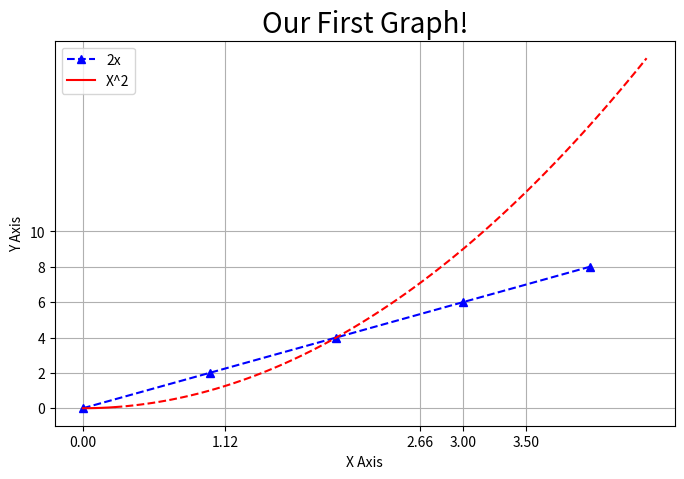

Python code for this plot:
import matplotlib.pyplot as plt
import numpy as np
import pandas as pd
x = [0,1,2,3,4]
y = [0,2,4,6,8]

# Инициализировать рисунок/Figure
# dpi -- количество пикселей на дюйм в рисунке
# figsize -- пропорции "поля" рисунка
plt.figure(figsize=(8,5), dpi=100)

# Line 1

# Основные возможные аргументы функции plot. По умолчанию необходимы только x и y
#plt.plot(x,y, label='2x', color='red', linewidth=2, marker='.', linestyle='--', markersize=10, markeredgecolor='blue')

#нарисуем график первой функции -- 2x
plt.plot(x,y, 'b^--', label='2x')

## Line 2

# С помощью numpy мы можем создавать массив из чисел с определенным интервалом функцией arange. np.linspace(..) делает то же самое, но с целыми числами
x2 = np.arange(0,4.5,0.05)

# Нарисуем часть второго графика как сплошную кривую -- квадрат значений x2
# Поскольку x2 -- массив numpy, мы можем это сделать просто "возведя в квадрат" массив
plt.plot(x2[:6], x2[:6]**2, 'r', label='X^2')

# Нарисуем часть графика пунктиром. 'r' после x и y означает красный цвет, '--' - рисовку пунктиром 
plt.plot(x2[5:], x2[5:]**2, 'r--')

# Добавим заголовок (в fontdict нужен словарь, шрифт должен поддерживаться matplotlib'ом)
plt.title('Our First Graph!', fontdict={'fontname': 'sans-serif', 'fontsize': 20})

# Подпишем оси
plt.xlabel('X Axis')
plt.ylabel('Y Axis')

# Зададим какие-нибудь корявые "штрихи"/ticks на осях. в эти фунции можно передать любой список
plt.xticks([0,1.12,2.66,3,3.5])
plt.yticks([0,2,4,6,8,10])

# сделаем по этим штрихам сетку
plt.grid()

# функция легенды графика для отображения label'ов графиков
plt.legend()

# Можем сохранить график в высоком качестве
plt.savefig('mygraph.png', dpi=300)

# И вызвать эту функцию чтобы график сразу после отрисовки не пропал, пока мы его не закроем
plt.show()